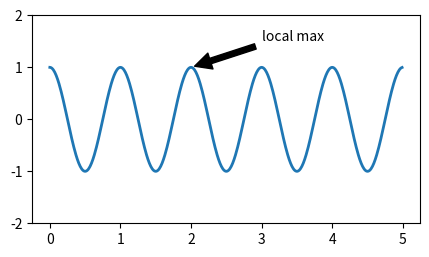

Here is the Python script that generated this plot:
import matplotlib as mpl
import matplotlib.pyplot as plt
import numpy as np
import math

print('Annotations - https://matplotlib.org/stable/tutorials/introductory/quick_start.html#annotations')

fig, ax = plt.subplots(figsize=(5, 2.7))

t = np.arange(0.0, 5.0, 0.01)
s = np.cos(2 * np.pi * t)
line, = ax.plot(t, s, lw=2)

ax.annotate('local max', xy=(2, 1), xytext=(3, 1.5),
            arrowprops=dict(facecolor='black', shrink=0.05))

ax.set_ylim(-2, 2);

plt.show()